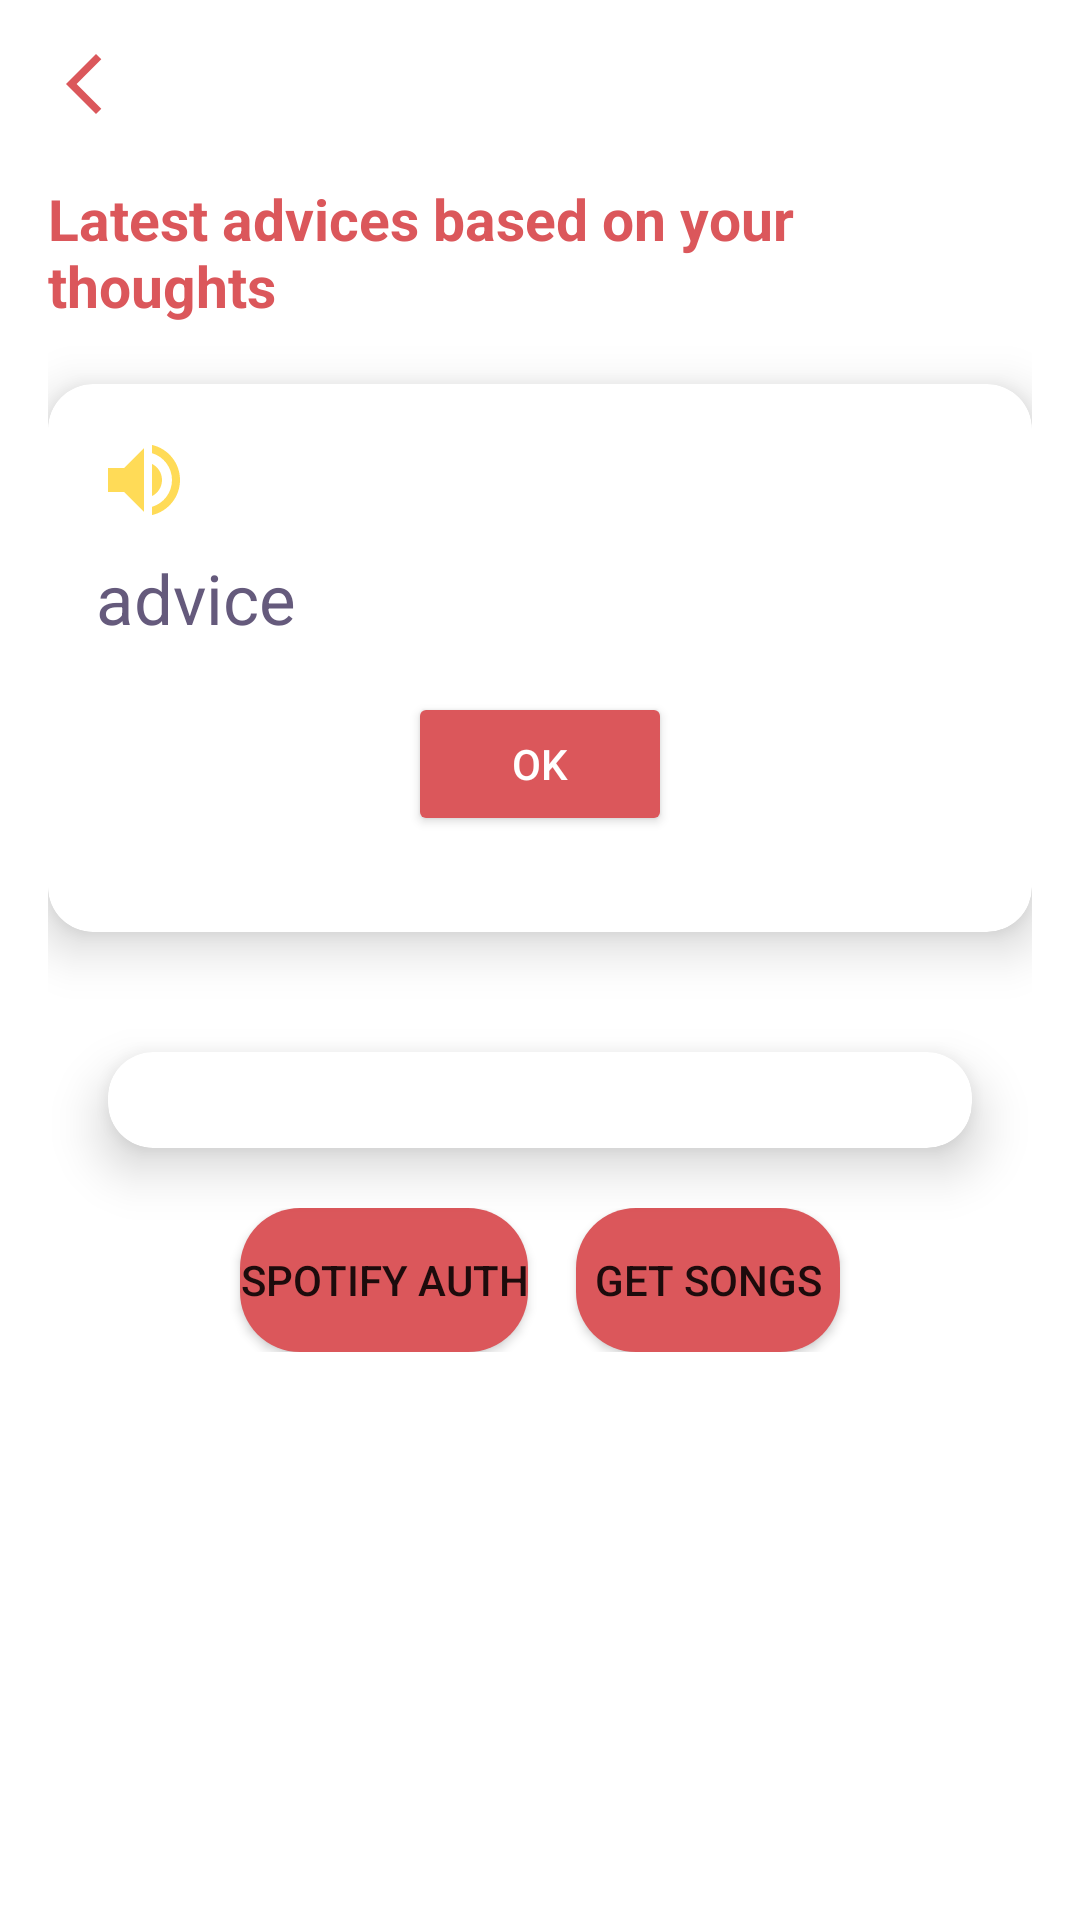

Write the Android layout XML for this screen, with the resource values it uses.
<!-- AndroidManifest.xml: application theme Theme.MyApplicationTest -->
<!-- res/layout/activity_spotify.xml -->
<?xml version="1.0" encoding="utf-8"?>
<LinearLayout xmlns:android="http://schemas.android.com/apk/res/android"
    xmlns:app="http://schemas.android.com/apk/res-auto"
    android:id="@+id/main"
    android:layout_width="match_parent"
    android:layout_height="match_parent"
    android:orientation="vertical"
    android:padding="16dp">

    
    <ImageButton
        android:id="@+id/back"
        android:layout_width="wrap_content"
        android:layout_height="wrap_content"
        android:src="@drawable/baseline_arrow_back_ios_new_24"
        android:layout_gravity="start"
        android:background="@color/white"
        android:layout_marginBottom="20dp"/>

    <TextView
        android:id="@+id/latestAdviceLabel"
        android:layout_width="wrap_content"
        android:layout_height="wrap_content"
        android:text="Latest advices based on your thoughts"
        android:textSize="19sp"
        android:textStyle="bold"
        android:textColor="@color/lavender"
        android:layout_gravity="center_horizontal"
        android:layout_marginBottom="20dp"/>

    
    <androidx.cardview.widget.CardView
        android:layout_width="match_parent"
        android:layout_height="wrap_content"
        app:cardCornerRadius="15dp"
        app:cardElevation="10dp"
        android:layout_marginBottom="20dp">

        <LinearLayout
            android:layout_width="match_parent"
            android:layout_height="wrap_content"
            android:orientation="vertical"
            android:padding="16dp">

            
            <ImageView
                android:id="@+id/volumeIcon"
                android:layout_width="wrap_content"
                android:layout_height="wrap_content"
                android:src="@drawable/baseline_volume_up_24"
                android:layout_marginBottom="8dp"/>

            
            <TextView
                android:id="@+id/adviceTextView"
                android:layout_width="wrap_content"
                android:layout_height="wrap_content"
                android:text="advice"
                android:textSize="23sp"
                android:textColor="#655A7C"
                android:layout_marginBottom="16dp"/>

            
            <Button
                android:id="@+id/okButton"
                android:layout_width="wrap_content"
                android:layout_height="wrap_content"
                android:text="OK"
                android:textSize="14sp"
                android:paddingStart="24dp"
                android:paddingEnd="24dp"
                android:paddingTop="12dp"
                android:paddingBottom="12dp"
                android:backgroundTint="@color/lavender"
                android:textColor="@color/white"
                app:cornerRadius="15dp"
                android:layout_gravity="center_horizontal"
                android:layout_marginBottom="16dp"/>

            
            <ProgressBar
                android:id="@+id/progressBar"
                android:layout_width="wrap_content"
                android:layout_height="wrap_content"
                android:layout_gravity="center"
                android:visibility="gone"/>

        </LinearLayout>
    </androidx.cardview.widget.CardView>

    
    <androidx.cardview.widget.CardView
        android:layout_width="match_parent"
        android:layout_height="wrap_content"
        app:cardCornerRadius="15dp"
        app:cardElevation="10dp"
        android:layout_margin="20dp"
        android:layout_marginBottom="20dp">

        <androidx.recyclerview.widget.RecyclerView
            android:id="@+id/recyclerView"
            android:layout_width="match_parent"
            android:layout_height="wrap_content"
            android:layout_margin="16dp"
            app:layoutManager="androidx.recyclerview.widget.LinearLayoutManager"/>

    </androidx.cardview.widget.CardView>

    <LinearLayout
        android:layout_width="match_parent"
        android:layout_height="wrap_content"
        android:orientation="horizontal"
        android:gravity="center_horizontal">

        <Button
            android:id="@+id/authenticateButton"
            android:layout_width="wrap_content"
            android:layout_height="wrap_content"
            android:text="Spotify Auth"
            android:textSize="14sp"
            android:background="@drawable/round_button_background"
            android:backgroundTint="@color/lavender"
            android:layout_marginEnd="8dp"/>

        <Button
            android:id="@+id/showSuggestionsButton"
            android:layout_width="wrap_content"
            android:layout_height="wrap_content"
            android:text="Get Songs"
            android:textSize="14sp"
            android:background="@drawable/round_button_background"
            android:backgroundTint="@color/lavender"
            android:layout_marginStart="8dp"/>
    </LinearLayout>

</LinearLayout>
<!-- resources referenced by this layout -->
<resources>
  <color name="lavender">#DB575B</color>
  <color name="white">#FFFFFF</color>
  <!-- drawable baseline_arrow_back_ios_new_24 (drawable) -->
  <vector xmlns:android="http://schemas.android.com/apk/res/android" android:height="24dp" android:tint="#DB575B" android:viewportHeight="24" android:viewportWidth="24" android:width="24dp">
        
      <path android:fillColor="@android:color/white" android:pathData="M17.77,3.77l-1.77,-1.77l-10,10l10,10l1.77,-1.77l-8.23,-8.23z"/>
      
  </vector>
  <!-- drawable baseline_volume_up_24 (drawable) -->
  <vector xmlns:android="http://schemas.android.com/apk/res/android"
      android:autoMirrored="true"
      android:height="32dp"
      android:tint="#FFDB57"
      android:viewportHeight="24"
      android:viewportWidth="24"
      android:width="32dp">
  
      <path
          android:fillColor="@android:color/white"
          android:pathData="M3,9v6h4l5,5L12,4L7,9L3,9zM16.5,12c0,-1.77 -1.02,-3.29 -2.5,-4.03v8.05c1.48,-0.73 2.5,-2.25 2.5,-4.02zM14,3.23v2.06c2.89,0.86 5,3.54 5,6.71s-2.11,5.85 -5,6.71v2.06c4.01,-0.91 7,-4.49 7,-8.77s-2.99,-7.86 -7,-8.77z" />
  
  </vector>
  <!-- drawable round_button_background (drawable) -->
  <shape xmlns:android="http://schemas.android.com/apk/res/android"
      android:shape="rectangle">
      <corners android:radius="20dp" />
      <solid android:color="#DB575B" />
  </shape>
  <style name="Theme.MyApplicationTest" parent="Theme.MaterialComponents.Light.NoActionBar">
          <item name="android:statusBarColor">#B4ECE1FB</item>
  
          
      </style>
</resources>
